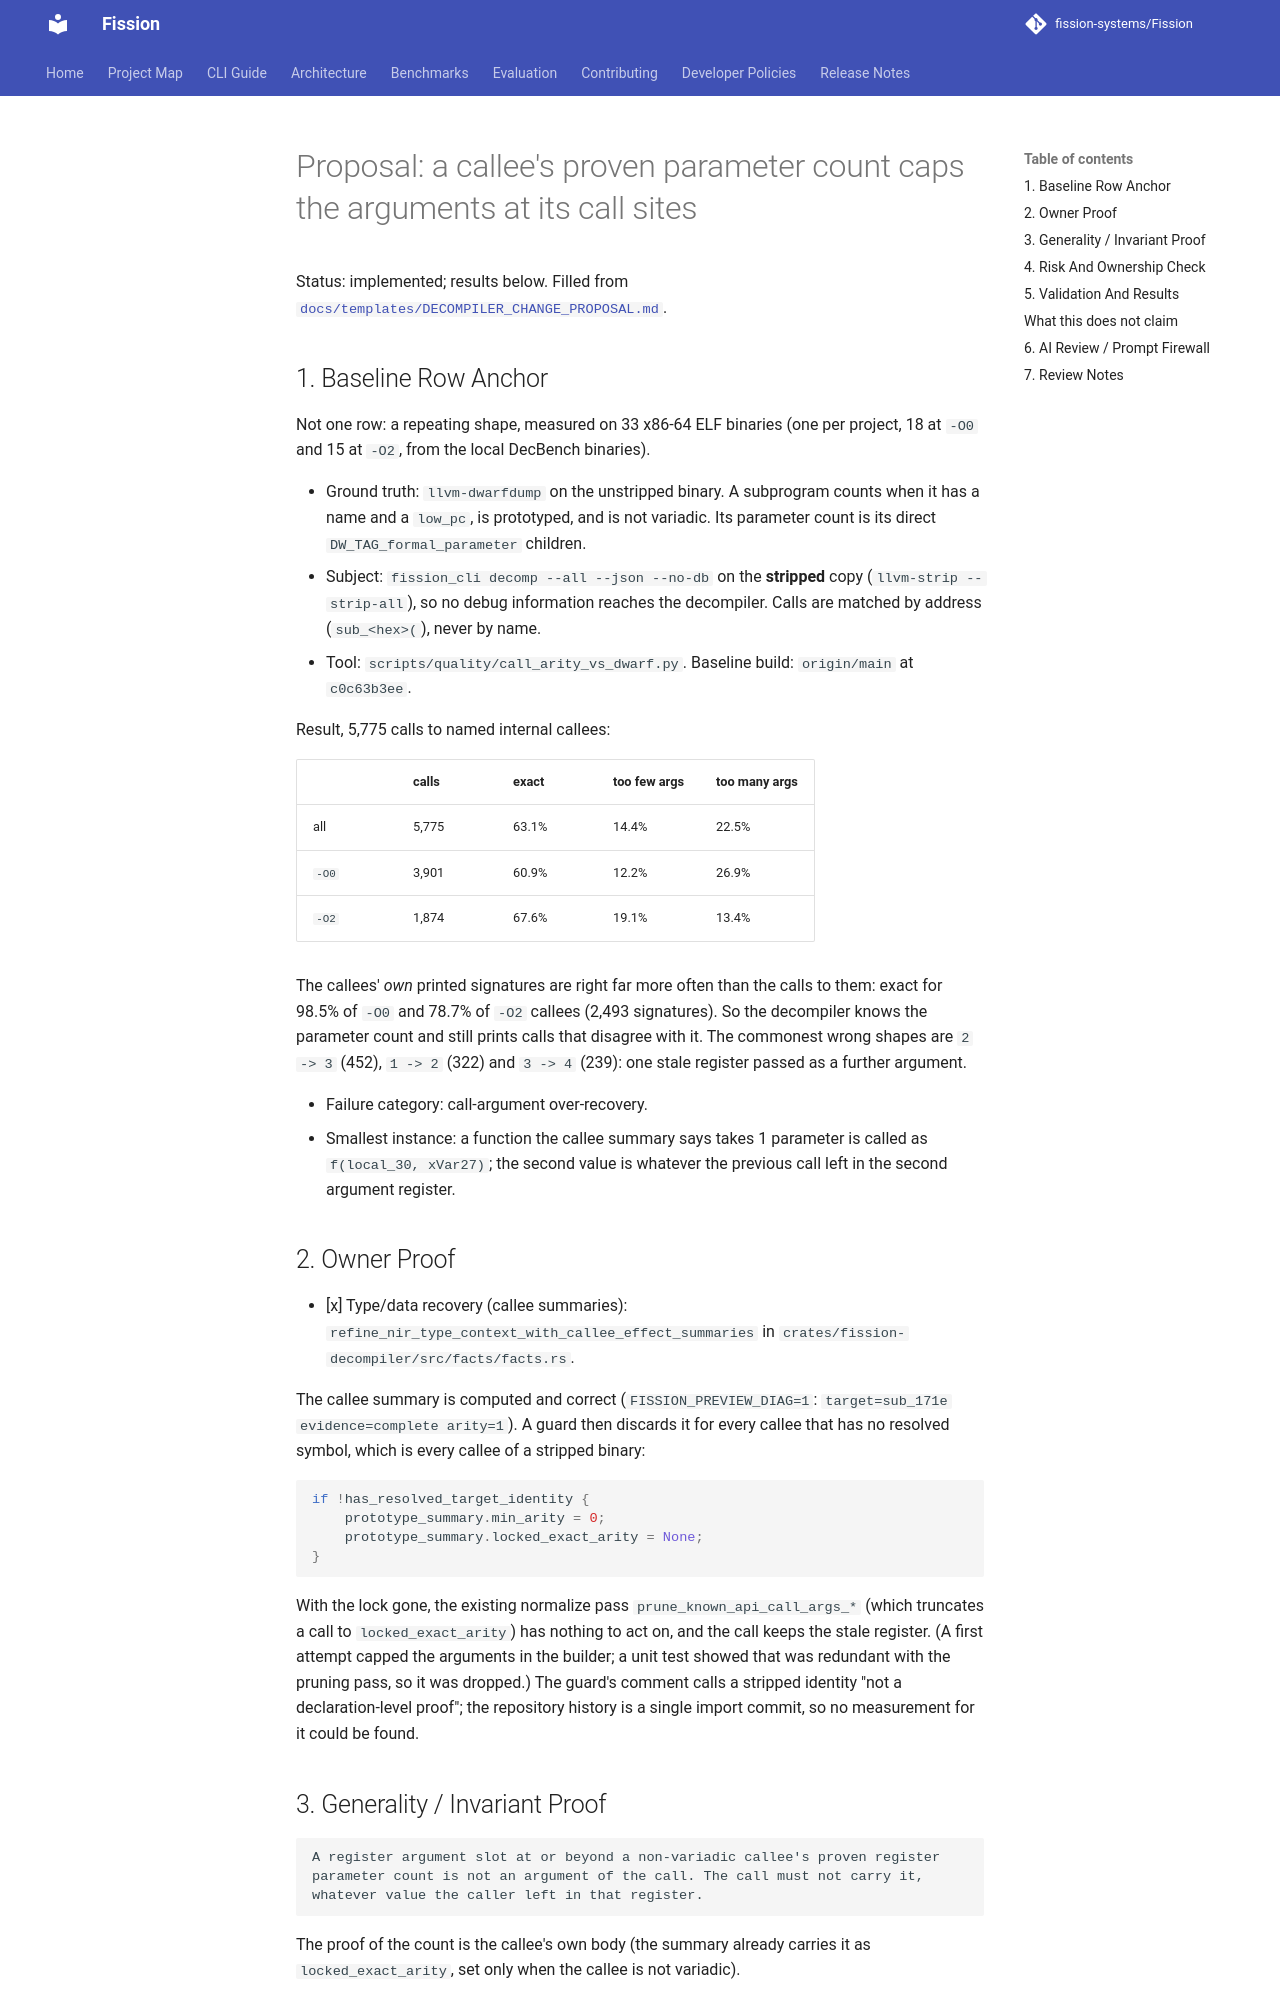

repository: fission-systems/Fission · page: proposals/2026-11-12-callee-arity-caps-call-args/index.html · generator: mkdocs

# Proposal: a callee's proven parameter count caps the arguments at its call sites

Status: implemented; results below. Filled from
[`docs/templates/DECOMPILER_CHANGE_PROPOSAL.md`](../templates/DECOMPILER_CHANGE_PROPOSAL.md).

## 1. Baseline Row Anchor

Not one row: a repeating shape, measured on 33 x86-64 ELF binaries (one per
project, 18 at `-O0` and 15 at `-O2`, from the local DecBench binaries).

- Ground truth: `llvm-dwarfdump` on the unstripped binary. A subprogram counts
  when it has a name and a `low_pc`, is prototyped, and is not variadic. Its
  parameter count is its direct `DW_TAG_formal_parameter` children.
- Subject: `fission_cli decomp --all --json --no-db` on the **stripped** copy
  (`llvm-strip --strip-all`), so no debug information reaches the decompiler.
  Calls are matched by address (`sub_<hex>(`), never by name.
- Tool: `scripts/quality/call_arity_vs_dwarf.py`. Baseline build: `origin/main` at `c0c63b3ee`.

Result, 5,775 calls to named internal callees:

| | calls | exact | too few args | too many args |
|---|---|---|---|---|
| all | 5,775 | 63.1% | 14.4% | 22.5% |
| `-O0` | 3,901 | 60.9% | 12.2% | 26.9% |
| `-O2` | 1,874 | 67.6% | 19.1% | 13.4% |

The callees' *own* printed signatures are right far more often than the calls
to them: exact for 98.5% of `-O0` and 78.7% of `-O2` callees (2,493 signatures).
So the decompiler knows the parameter count and still prints calls that
disagree with it. The commonest wrong shapes are `2 -> 3` (452), `1 -> 2` (322)
and `3 -> 4` (239): one stale register passed as a further argument.

- Failure category: call-argument over-recovery.
- Smallest instance: a function the callee summary says takes 1 parameter is
  called as `f(local_30, xVar27)`; the second value is whatever the previous
  call left in the second argument register.

## 2. Owner Proof

- [x] Type/data recovery (callee summaries): `refine_nir_type_context_with_callee_effect_summaries`
  in `crates/fission-decompiler/src/facts/facts.rs`.

The callee summary is computed and correct (`FISSION_PREVIEW_DIAG=1`:
`target=sub_171e evidence=complete arity=1`). A guard then discards it for every
callee that has no resolved symbol, which is every callee of a stripped binary:

```rust
if !has_resolved_target_identity {
    prototype_summary.min_arity = 0;
    prototype_summary.locked_exact_arity = None;
}
```

With the lock gone, the existing normalize pass `prune_known_api_call_args_*`
(which truncates a call to `locked_exact_arity`) has nothing to act on, and the
call keeps the stale register. (A first attempt capped the arguments in the
builder; a unit test showed that was redundant with the pruning pass, so it was
dropped.) The guard's comment calls a stripped identity "not a declaration-level
proof"; the repository history is a single import commit, so no measurement for
it could be found.
